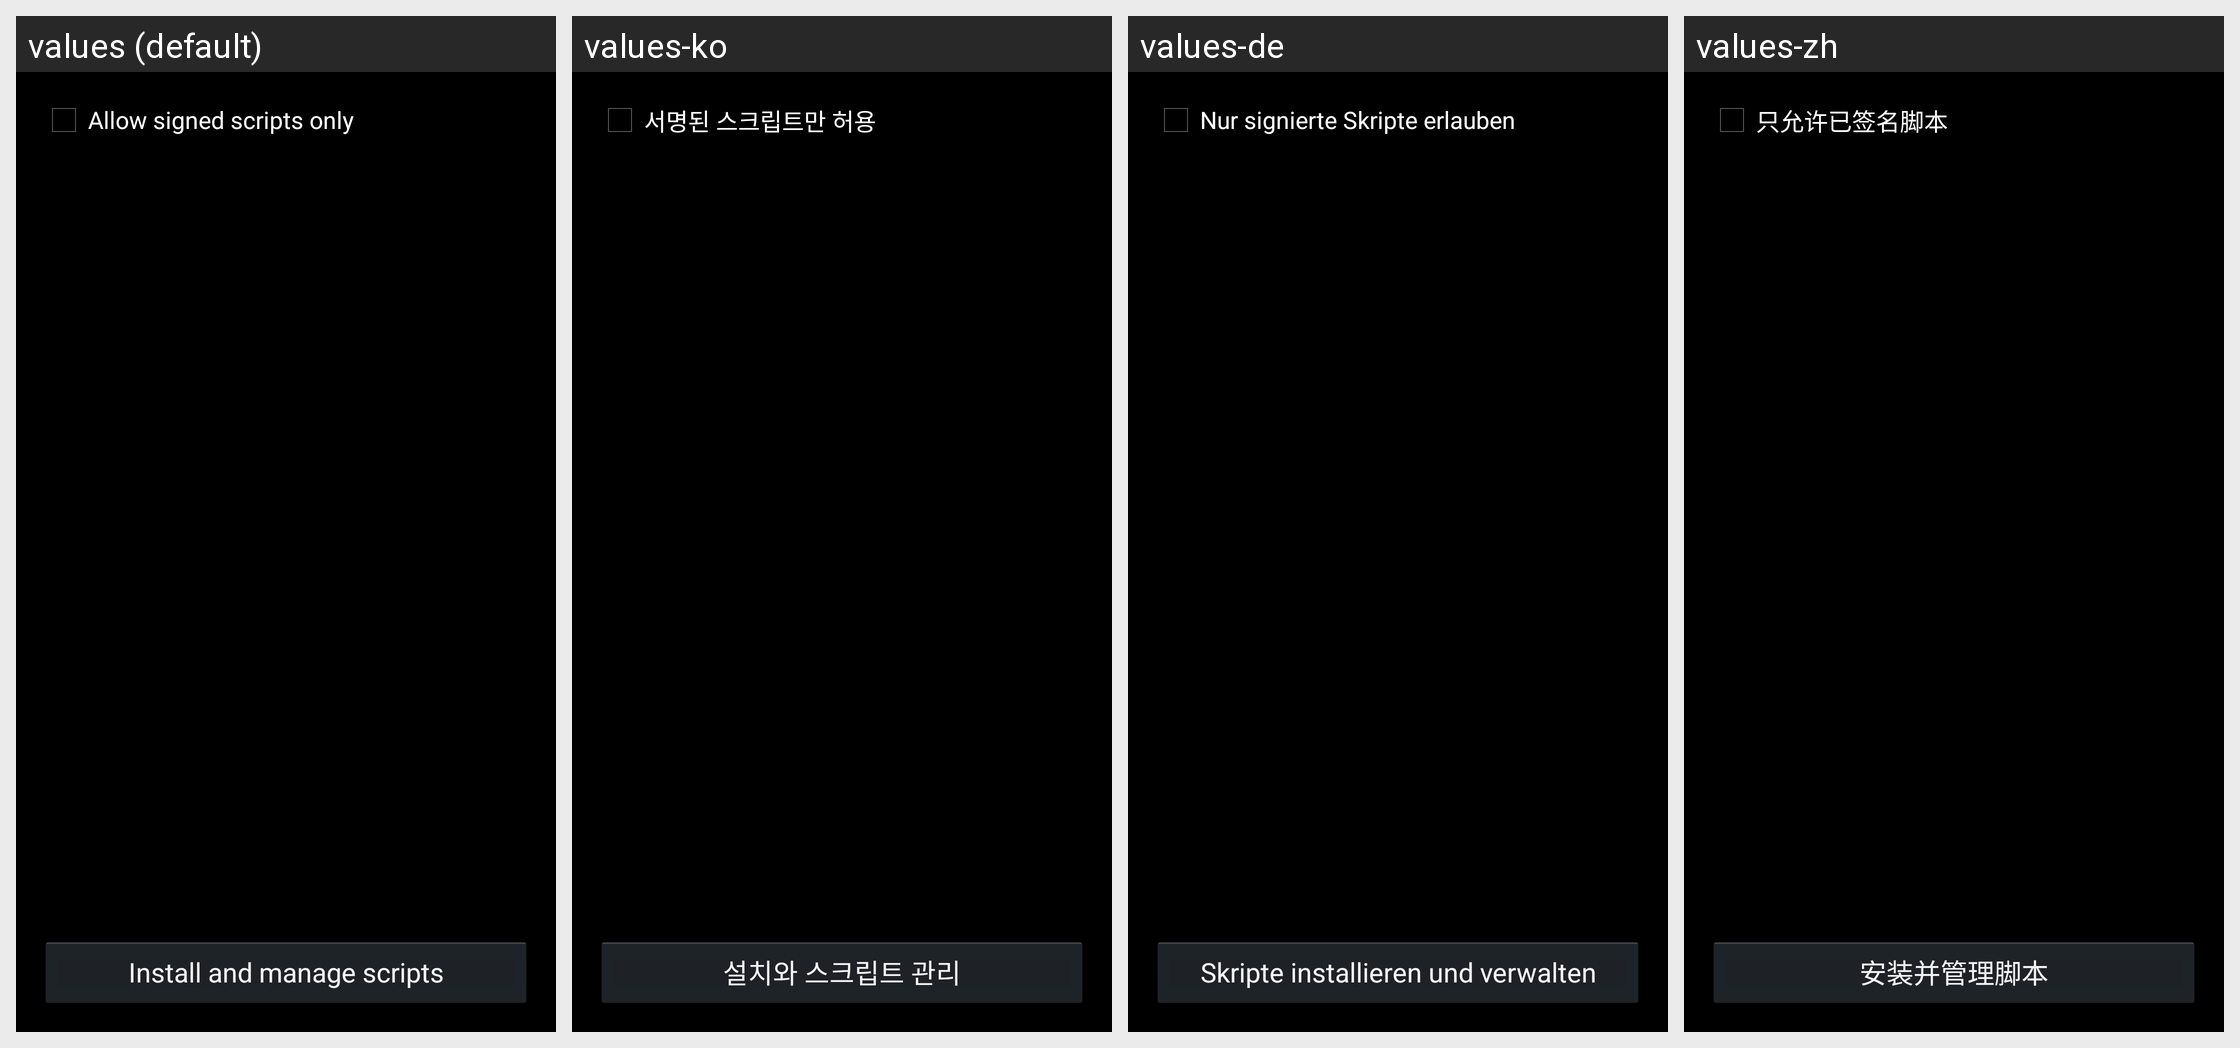

For this localized Android screen grid, give each drawn string resource with its value in every locale shown.
Android screen res/layout/script_list.xml rendered under 4 locales, left to right: values (default), values-ko, values-de, values-zh. Device: Nexus 5 (rendered at 1080×1920; each locale shown at half size, 540×960, under a caption strip naming it); theme AppBaseTheme.
Other locales in the repository, not shown: values-es, values-fr, values-it, values-ja, values-pl, values-ru.
Strings drawn on this screen, with the default value and each locale's value (text and hints the layout hard-codes, and strings that could not be matched under every locale, appear in the picture but are not listed):

allow_signed_scripts_only
  values: Allow signed scripts only
  values-ko: 서명된 스크립트만 허용
  values-de: Nur signierte Skripte erlauben
  values-zh: 只允许已签名脚本

install_manage_scripts
  values: Install and manage scripts
  values-ko: 설치와 스크립트 관리
  values-de: Skripte installieren und verwalten
  values-zh: 安装并管理脚本
